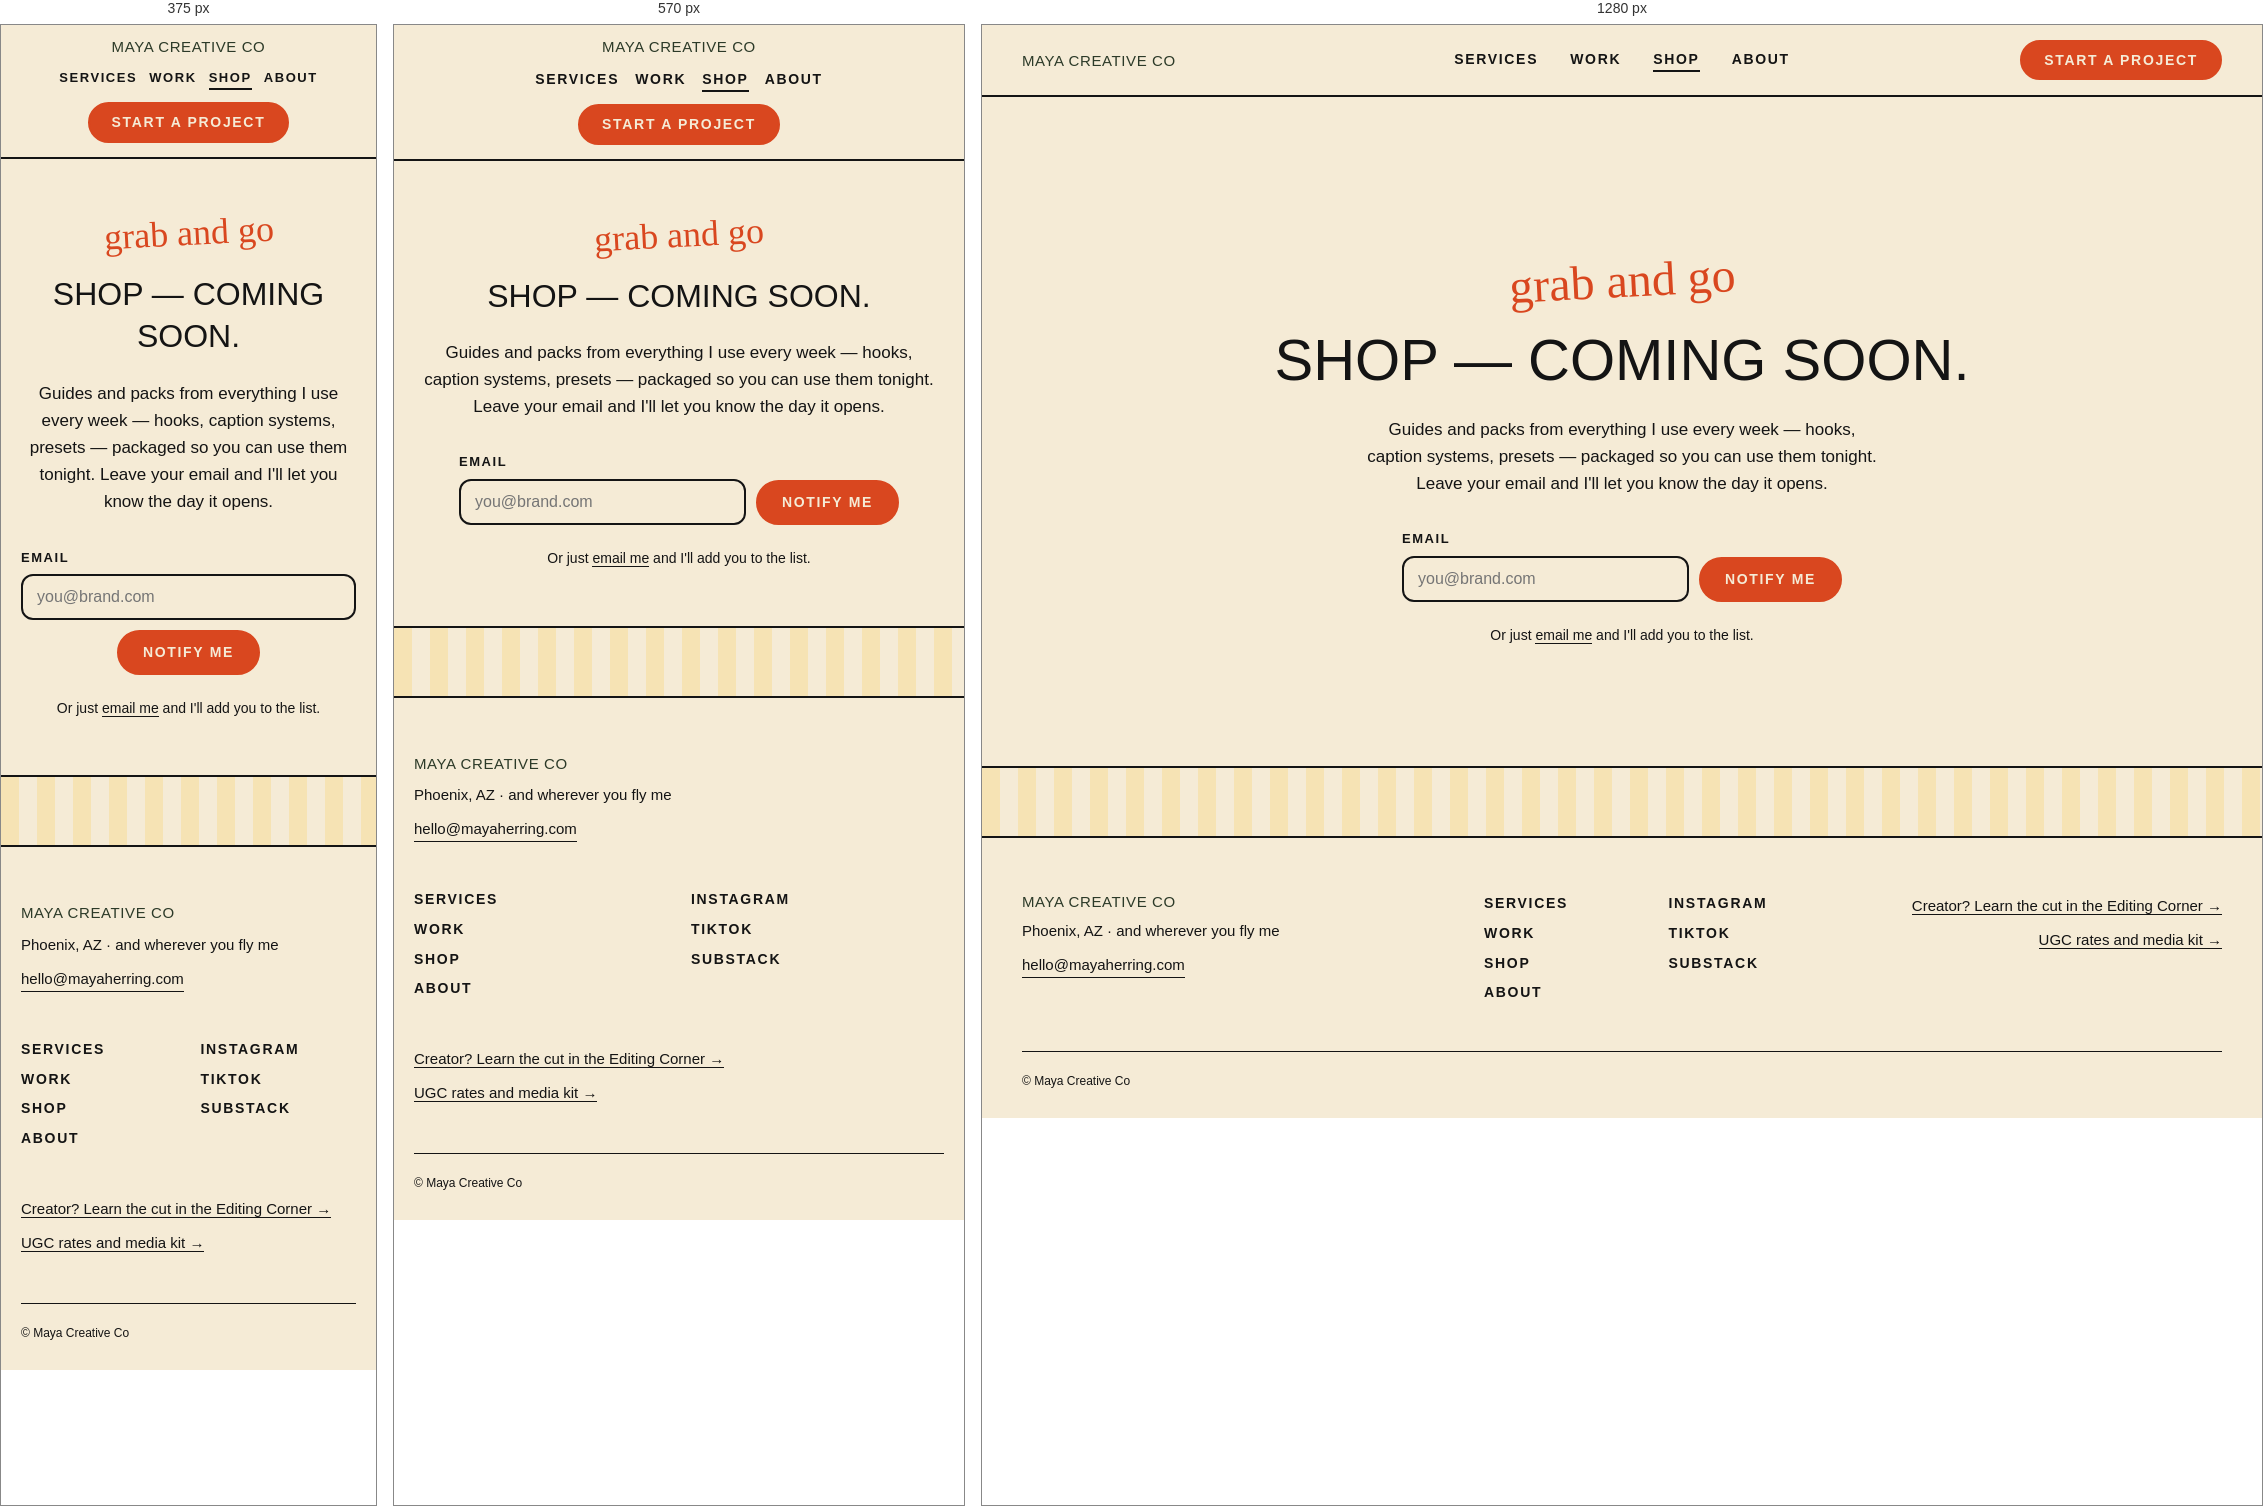
Rendered at 375 px, 570 px and 1280 px, left to right.

<!-- file: shop.html -->
<!DOCTYPE html>
<html lang="en">
<head>
<meta charset="utf-8">
<meta name="viewport" content="width=device-width, initial-scale=1">
<title>Shop · Maya Creative Co</title>
<meta name="description" content="The Maya Creative Co shop is coming soon. Leave your email to hear when it opens.">
<link rel="canonical" href="https://mayacreativeco.com/shop.html">
<meta property="og:type" content="website">
<meta property="og:title" content="Shop · Maya Creative Co">
<meta property="og:description" content="Coming soon.">
<meta property="og:url" content="https://mayacreativeco.com/shop.html">
<meta property="og:image" content="https://mayacreativeco.com/logos/favicon-co-512.png">
<meta name="twitter:card" content="summary">
<link rel="icon" type="image/png" sizes="32x32" href="logos/favicon-m-32.png">
<link rel="apple-touch-icon" href="logos/favicon-co-512.png">
<link rel="preconnect" href="https://fonts.googleapis.com">
<link href="https://fonts.googleapis.com/css2?family=Reenie+Beanie&family=Boldonse&family=Archivo+Black&family=Archivo:wght@400;500;600&family=Archivo+Narrow:wght@700&display=swap" rel="stylesheet">
<link rel="stylesheet" href="mobile.css">
<style>
html,body{margin:0;padding:0;background:#F5EBD6;color:#141414;font-family:Archivo,Arial,sans-serif;font-size:16px;line-height:1.6;-webkit-font-smoothing:antialiased}
*{box-sizing:border-box}
a{color:#141414;text-decoration:none}
a:hover{color:#D9471F}
input{font-family:Archivo,Arial,sans-serif;font-size:16px;color:#141414;background:#F5EBD6;border:2px solid #141414;border-radius:12px;padding:12px 14px;width:100%;outline:none}
input:focus{border-color:#D9471F}
</style>
<script>!function(w,d,s,u,n,a,b){if(w[n])return;a=w[n]={q:[],t:+new Date,s:[],o:u,track:function(){a.q.push([+new Date].concat([].slice.call(arguments)))},setScope:function(){a.s=[].slice.call(arguments).filter(function(x){return typeof x==="string"});a.q.push([+new Date,"setScope"].concat(a.s))},scope:function(){var c=[].slice.call(arguments);return{track:function(){a.q.push([+new Date].concat([].slice.call(arguments)).concat([{__scope:c}]))}}}};b=d.createElement(s);b.async=1;b.src=u+"/s.js";d.getElementsByTagName(s)[0].parentNode.insertBefore(b,d.getElementsByTagName(s)[0])}(window,document,"script","https://t.whop.tw","whop");whop.setScope("biz_FWl7NvMFPZuuHT");whop.track("page");</script>
</head>
<body style="background: #F5EBD6;min-height: 100vh">
<div style="background: #F5EBD6;min-height: 100vh;overflow-x: clip">

<nav style="position: sticky;top: 0;z-index: 50;background: #F5EBD6;border-bottom: 2px solid #141414;height: 72px;display: grid;grid-template-columns: 1fr auto 1fr;align-items: center;padding: 0 40px">
  <a href="index.html" style="font-family: Boldonse,'Archivo Black',Arial,sans-serif;font-size: 15px;letter-spacing: 0.04em;text-transform: uppercase;color: #2C3A28;line-height: 1">Maya Creative Co</a>
  <div style="display: flex;gap: 32px;font-family: 'Archivo Narrow',Arial,sans-serif;font-weight: 700;font-size: 14px;letter-spacing: 0.12em;text-transform: uppercase">
    <a href="services.html">Services</a>
    <a href="work.html">Work</a>
    <a href="shop.html" style="border-bottom: 2px solid #141414">Shop</a>
    <a href="about.html">About</a>
  </div>
  <div style="display: flex;justify-content: flex-end">
    <a href="brand-inquire.html" style="display: inline-block;background: #D9471F;color: #F5EBD6;border: 2px solid #D9471F;border-radius: 999px;padding: 10px 22px;font-family: 'Archivo Narrow',Arial,sans-serif;font-weight: 700;font-size: 14px;letter-spacing: 0.12em;text-transform: uppercase;line-height: 1.2">Start a project</a>
  </div>
</nav>

<!-- COMING SOON -->
<section style="padding: min(18vh,160px) 40px 120px">
  <div style="max-width: 720px;margin: 0 auto;display: flex;flex-direction: column;align-items: center;gap: 22px;text-align: center">
    <div style="font-family: 'Reenie Beanie',cursive;font-size: 48px;line-height: 1;transform: rotate(-3deg);color: #D9471F">grab and go</div>
    <h1 style="margin: 0;font-family: Boldonse,'Archivo Black',Arial,sans-serif;font-weight: 400;font-size: clamp(32px,5vw,58px);line-height: 1.15;text-transform: uppercase">Shop — coming soon.</h1>
    <p style="margin: 0;max-width: 520px;font-size: 17px;text-wrap: pretty">Guides and packs from everything I use every week — hooks, caption systems, presets — packaged so you can use them tonight. Leave your email and I'll let you know the day it opens.</p>

    <form action="https://formspree.io/f/mnpqvela" method="POST" style="display: flex;gap: 10px;flex-wrap: wrap;justify-content: center;width: 100%;max-width: 440px;margin-top: 10px">
      <input type="hidden" name="_subject" value="Shop coming-soon signup">
      <input type="hidden" name="_next" value="https://mayacreativeco.com/thanks.html">
      <label style="flex: 1;min-width: 220px">
        <span style="display: block;text-align: left;margin-bottom: 6px;font-family: 'Archivo Narrow',Arial,sans-serif;font-weight: 700;font-size: 13px;letter-spacing: 0.12em;text-transform: uppercase">Email</span>
        <input type="email" name="email" placeholder="you@brand.com" required>
      </label>
      <button type="submit" style="align-self: flex-end;cursor: pointer;display: inline-block;background: #D9471F;color: #F5EBD6;border: 2px solid #D9471F;border-radius: 999px;padding: 12px 24px;font-family: 'Archivo Narrow',Arial,sans-serif;font-weight: 700;font-size: 14px;letter-spacing: 0.12em;text-transform: uppercase;line-height: 1.2;white-space: nowrap">Notify me</button>
    </form>
    <p style="margin: 0;font-size: 14px">Or just <a href="mailto:hello@mayaherring.com?subject=Shop%20coming%20soon" style="border-bottom: 1.5px solid #141414">email me</a> and I'll add you to the list.</p>
  </div>
</section>

<div style="height: 72px;border-top: 2px solid #141414;border-bottom: 2px solid #141414;background: repeating-linear-gradient(90deg,#F6E3B4 0 18px,#F5EBD6 18px 36px)"></div>

<footer style="background: #F5EBD6;padding: 56px 40px 28px">
  <div style="max-width: 1200px;margin: 0 auto;display: grid;grid-template-columns: 1.2fr 1fr 1fr;gap: 48px;align-items: start">
    <div style="display: flex;flex-direction: column;gap: 10px">
      <a href="index.html" style="font-family: Boldonse,'Archivo Black',Arial,sans-serif;font-size: 15px;letter-spacing: 0.04em;text-transform: uppercase;color: #2C3A28;line-height: 1">Maya Creative Co</a>
      <p style="margin: 0;font-size: 15px">Phoenix, AZ · and wherever you fly me</p>
      <a href="mailto:hello@mayaherring.com" style="font-size: 15px;border-bottom: 1.5px solid #141414;width: max-content">hello@mayaherring.com</a>
    </div>
    <div style="display: grid;grid-template-columns: 1fr 1fr;gap: 10px 24px;font-family: 'Archivo Narrow',Arial,sans-serif;font-weight: 700;font-size: 14px;letter-spacing: 0.12em;text-transform: uppercase;line-height: 1.4">
      <div style="display: flex;flex-direction: column;gap: 10px"><a href="services.html">Services</a><a href="work.html">Work</a><a href="shop.html">Shop</a><a href="about.html">About</a></div>
      <div style="display: flex;flex-direction: column;gap: 10px"><a href="https://instagram.com/mayacreativeco">Instagram</a><a href="https://www.tiktok.com/@mayacreativeco">TikTok</a><a href="https://substack.com/@mayacreativeco">Substack</a></div>
    </div>
    <div style="display: flex;flex-direction: column;gap: 10px;font-size: 15px;justify-self: end;text-align: right">
      <p style="margin: 0"><a href="https://whop.com/the-editing-corner" style="border-bottom: 1.5px solid #141414">Creator? Learn the cut in the Editing Corner →</a></p>
      <p style="margin: 0"><a href="https://m0chic.bio" style="border-bottom: 1.5px solid #141414">UGC rates and media kit →</a></p>
    </div>
  </div>
  <p style="max-width: 1200px;margin: 48px auto 0;padding-top: 20px;border-top: 1.5px solid #141414;font-size: 12px;line-height: 1.5">© Maya Creative Co</p>
</footer>
</div>
</body>
</html>


/* @media block from mobile.css */
@media (max-width: 760px) {

  /* ---- nav: stack the wordmark, links and CTA ------------------------- */
  /* stacked it is ~140px tall, so it scrolls away instead of sticking */
  nav {
    position: static !important;
    height: auto !important;
    grid-template-columns: 1fr !important;
    row-gap: 12px !important;
    padding: 14px 18px !important;
    justify-items: center !important;
    text-align: center !important;
  }
  nav > div:nth-child(2) {
    flex-wrap: wrap !important;
    justify-content: center !important;
    gap: 10px 16px !important;
  }
  nav > div:last-child {
    width: 100% !important;
    justify-content: center !important;
  }

  /* ---- page rhythm ---------------------------------------------------- */
  section, footer {
    padding-left: 20px !important;
    padding-right: 20px !important;
  }
  section {
    padding-top: 56px !important;
    padding-bottom: 56px !important;
  }

  /* ---- every multi-column grid collapses to one column ----------------- */
  [style*="grid-template-columns"] {
    grid-template-columns: 1fr !important;
    grid-template-rows: auto !important;
  }
  /* …and anything explicitly placed into a cell stops being placed */
  [style*="grid-column"], [style*="grid-row"], [style*="grid-area"] {
    grid-column: auto !important;
    grid-row: auto !important;
    grid-area: auto !important;
  }
  /* right-aligned desktop columns read badly stacked */
  [style*="justify-self"] { justify-self: start !important; }
  [style*="place-self"]   { place-self: auto !important; }
  section [style*="text-align: right"], footer [style*="text-align: right"] {
    text-align: left !important;
  }

  /* the footer link list stays two columns — it's short labels */
  footer > div > div[style*="grid-template-columns"] {
    grid-template-columns: 1fr 1fr !important;
  }

  /* ---- cards and hard shadows ----------------------------------------- */
  [style*="padding: 48px"] { padding: 26px !important; }
  [style*="padding: 32px"] { padding: 22px !important; }
  [style*="box-shadow: rgb(20, 20, 20) 6px 6px 0px"],
  [style*="box-shadow: 6px 6px 0"] { box-shadow: 4px 4px 0 #141414 !important; }

  /* ---- handwriting scales down but stays above the 32px brand floor ---- */
  [style*="font-size: 52px"] { font-size: 38px !important; }
  [style*="font-size: 48px"] { font-size: 36px !important; }
  [style*="font-size: 44px"] { font-size: 34px !important; }
  [style*="font-size: 40px"] { font-size: 32px !important; }

  /* Boldonse has tall ascenders/descenders — 1.2 collides once headlines
     wrap onto three or four lines at phone width */
  [style*="Boldonse"] { line-height: 1.32 !important; }
  nav [style*="Boldonse"] { line-height: 1.1 !important; }

  /* long sticker pills (the hero price line) wrap instead of running off the
     edge — but never the marquee, which is deliberately wider than the screen */
  [style*="width: max-content"]:not([style*="animation"]) {
    max-width: 100% !important;
    white-space: normal !important;
  }

  /* ---- media never overflows ------------------------------------------ */
  img, video { max-width: 100% !important; }

  /* =====================================================================
     Poster hero (index only — it is the one hero with container-type)
     Desktop layers giant handwriting over the booth strip in a 3x3 grid.
     On a phone that becomes a stack: words, strip, bio, then the labels.
     ===================================================================== */
  section[data-screen-label="Hero"][style*="container-type"] > div {
    min-height: 0 !important;
    padding: 24px 20px 40px !important;
    display: flex !important;
    flex-direction: column !important;
    gap: 22px !important;
  }
  section[data-screen-label="Hero"][style*="container-type"] > div > :nth-child(1) { order: 4 !important; }
  section[data-screen-label="Hero"][style*="container-type"] > div > :nth-child(2) { order: 2 !important; align-self: center !important; }
  section[data-screen-label="Hero"][style*="container-type"] > div > :nth-child(3) { order: 5 !important; margin-bottom: 0 !important; }
  section[data-screen-label="Hero"][style*="container-type"] > div > :nth-child(4) { order: 1 !important; }
  section[data-screen-label="Hero"][style*="container-type"] > div > :nth-child(5) { order: 3 !important; margin-top: 0 !important; }

  /* the giant words drop out of the absolute overlay and into flow */
  section[data-screen-label="Hero"] div[style*="pointer-events"] {
    position: static !important;
    inset: auto !important;
    display: flex !important;
    flex-direction: column !important;
    align-items: flex-start !important;
    line-height: 0.82 !important;
  }
  section[data-screen-label="Hero"] div[style*="pointer-events"] > div {
    position: static !important;
    font-size: clamp(56px, 18vw, 96px) !important;
    inset: auto !important;
  }

  /* the pills pinned either side of the strip sit under it instead */
  section[data-screen-label="Hero"][style*="container-type"] span[style*="position: absolute"] {
    position: static !important;
    display: inline-block !important;
    margin: 8px 4px 0 0 !important;
    white-space: normal !important;
  }
  section[data-screen-label="Hero"][style*="container-type"] > div > :nth-child(2) > div[style*="background: rgb(20, 20, 20)"] {
    margin: 0 auto !important;
  }
}

/* @media block from mobile.css */
@media (max-width: 380px) {
  nav > div:nth-child(2) { font-size: 13px !important; gap: 8px 12px !important; }
}